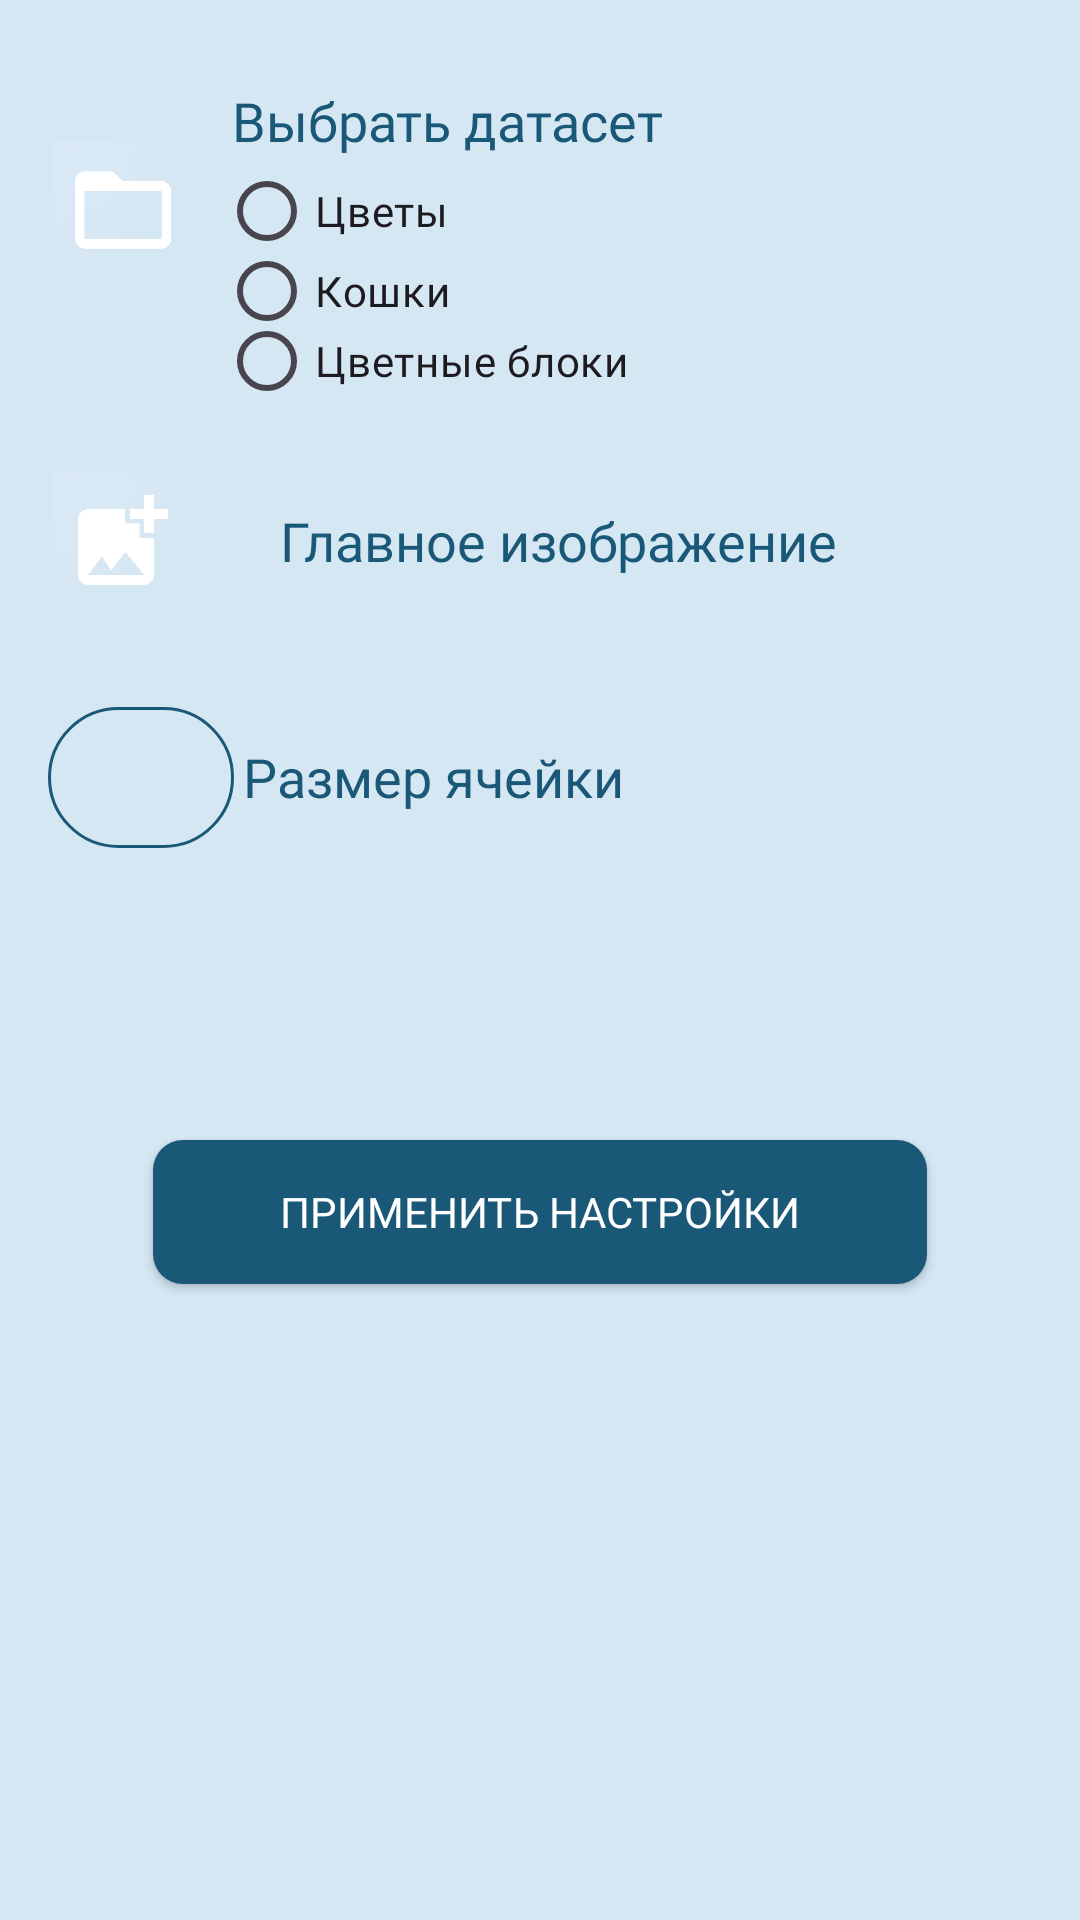

Write the Android layout XML for this screen, with the resource values it uses.
<!-- AndroidManifest.xml: application theme Theme.CoursePaper12 -->
<!-- res/layout/dialog_settings_detail.xml -->
<?xml version="1.0" encoding="utf-8"?>
<FrameLayout xmlns:android="http://schemas.android.com/apk/res/android"
    xmlns:app="http://schemas.android.com/apk/res-auto"
    xmlns:tools="http://schemas.android.com/tools"
    android:layout_width="400dp"
    android:layout_height="450dp"
    android:background="@color/light_blue"
    android:gravity="center">

    <LinearLayout
        android:layout_width="match_parent"
        android:layout_height="match_parent"
        android:orientation="vertical">

        <androidx.constraintlayout.widget.ConstraintLayout
            android:layout_width="match_parent"
            android:layout_height="140dp">

            <ImageView
                android:id="@+id/dataset"
                android:layout_width="46dp"
                android:layout_height="52dp"
                android:layout_marginStart="18dp"
                app:layout_constraintBottom_toBottomOf="parent"
                app:layout_constraintStart_toStartOf="parent"
                app:layout_constraintTop_toTopOf="parent"
                app:srcCompat="@drawable/i1024" />

            <TextView
                android:id="@+id/pickDataset"
                android:layout_width="wrap_content"
                android:layout_height="wrap_content"
                android:layout_marginStart="10dp"
                android:fontFamily="@font/russoone"
                android:text="Выбрать датасет "
                android:textColor="@color/dark_blue"
                android:textSize="18sp"
                app:layout_constraintBottom_toBottomOf="parent"
                app:layout_constraintEnd_toEndOf="parent"
                app:layout_constraintHorizontal_bias="0.024"
                app:layout_constraintStart_toEndOf="@+id/dataset"
                app:layout_constraintTop_toTopOf="parent"
                app:layout_constraintVertical_bias="0.241" />

            <RadioGroup
                android:id="@+id/radioGroup"
                android:layout_width="220dp"
                android:layout_height="76dp"
                android:layout_marginTop="4dp"
                android:orientation="vertical"
                app:layout_constraintEnd_toEndOf="parent"
                app:layout_constraintHorizontal_bias="0.12"
                app:layout_constraintStart_toEndOf="@+id/dataset"
                app:layout_constraintTop_toBottomOf="@+id/pickDataset">

                <RadioButton
                    android:id="@+id/radioButtonFlowers"
                    android:layout_width="match_parent"
                    android:layout_height="28dp"
                    android:fontFamily="@font/russoone"
                    android:text="Цветы" />

                <RadioButton
                    android:id="@+id/radioButtonCats"
                    android:fontFamily="@font/russoone"
                    android:layout_width="match_parent"
                    android:layout_height="25dp"
                    android:text="Кошки" />

                <RadioButton
                    android:id="@+id/radioButtonBlocks"
                    android:fontFamily="@font/russoone"
                    android:layout_width="match_parent"
                    android:layout_height="22dp"
                    android:text="Цветные блоки" />
            </RadioGroup>
        </androidx.constraintlayout.widget.ConstraintLayout>

        <androidx.constraintlayout.widget.ConstraintLayout
            android:layout_width="match_parent"
            android:layout_height="80dp">

            <ImageView
                android:id="@+id/imagePicker"
                android:layout_width="46dp"
                android:layout_height="52dp"
                android:layout_marginStart="18dp"
                app:layout_constraintBottom_toBottomOf="parent"
                app:layout_constraintStart_toStartOf="parent"
                app:layout_constraintTop_toTopOf="parent"
                app:srcCompat="@drawable/i1026" />

            <TextView
                android:id="@+id/pickMainImage"
                android:layout_width="wrap_content"
                android:layout_height="wrap_content"
                android:layout_marginStart="10dp"
                android:fontFamily="@font/russoone"
                android:text="Главное изображение "
                android:textColor="@color/dark_blue"
                android:textSize="18sp"
                app:layout_constraintBottom_toBottomOf="parent"
                app:layout_constraintEnd_toEndOf="parent"
                app:layout_constraintHorizontal_bias="0.2"
                app:layout_constraintStart_toEndOf="@+id/imagePicker"
                app:layout_constraintTop_toTopOf="parent" />

        </androidx.constraintlayout.widget.ConstraintLayout>

        <androidx.constraintlayout.widget.ConstraintLayout
            android:layout_width="match_parent"
            android:layout_height="80dp">

            <TextView
                android:id="@+id/changeMosaicSize"
                android:layout_width="wrap_content"
                android:layout_height="wrap_content"
                android:layout_marginEnd="152dp"
                android:fontFamily="@font/russoone"
                android:text="Размер ячейки"
                android:textColor="@color/dark_blue"
                android:textSize="18sp"
                app:layout_constraintBottom_toBottomOf="parent"
                app:layout_constraintEnd_toEndOf="parent"
                app:layout_constraintTop_toTopOf="parent"
                app:layout_constraintVertical_bias="0.482" />

            <EditText
                android:id="@+id/sizeEdt"
                android:layout_width="62dp"
                android:layout_height="47dp"
                android:layout_marginStart="16dp"
                android:background="@drawable/edittext_background"
                android:ems="10"
                android:inputType="number"
                android:textAlignment="center"
                android:fontFamily="@font/russoone"
                android:textColor="@color/white"
                android:textColorHint="@color/white"
                android:textSize="16sp"
                app:layout_constraintBottom_toBottomOf="parent"
                app:layout_constraintStart_toStartOf="parent"
                app:layout_constraintTop_toTopOf="parent"
                app:layout_constraintVertical_bias="0.47" />
        </androidx.constraintlayout.widget.ConstraintLayout>
        <androidx.constraintlayout.widget.ConstraintLayout
            android:layout_width="match_parent"
            android:layout_height="80dp">
        </androidx.constraintlayout.widget.ConstraintLayout>

        <androidx.appcompat.widget.AppCompatButton
            android:id="@+id/applyButton"
            android:layout_width="258dp"
            android:layout_height="wrap_content"
            android:layout_gravity="center"
            android:background="@drawable/button_background"
            android:fontFamily="@font/russoone"
            android:gravity="center"
            android:text="Применить настройки"
            android:textColor="@color/white" />
    </LinearLayout>


</FrameLayout>
<!-- resources referenced by this layout -->
<resources>
  <color name="dark_blue">#1A5878</color>
  <color name="light_blue">#D6E7F4</color>
  <color name="white">#FFFFFFFF</color>
  <!-- drawable button_background (drawable) -->
  <?xml version="1.0" encoding="utf-8"?>
  <selector xmlns:android="http://schemas.android.com/apk/res/android">
  <item>
  <shape android:shape="rectangle">
      <corners android:radius="10dp">
      </corners>
      <solid android:color="@color/dark_blue"></solid>
  </shape>
  </item>
  </selector>
  <!-- drawable edittext_background (drawable) -->
  <?xml version="1.0" encoding="utf-8"?>
  <selector xmlns:android="http://schemas.android.com/apk/res/android">
  <item>
      <shape android:shape="rectangle"
          >
          <stroke android:color="@color/dark_blue"  android:width="1dp">
  
          </stroke>
  <corners android:radius="100dp"></corners>
      </shape>
  </item>
  </selector>
  <!-- drawable i1024: png bitmap (drawable, 67947 bytes) -->
  <!-- drawable i1026: png bitmap (drawable, 68314 bytes) -->
  <style name="Theme.CoursePaper12" parent="Base.Theme.CoursePaper12" />
  <style name="Base.Theme.CoursePaper12" parent="Theme.Material3.Light.NoActionBar">
          
          
      </style>
</resources>
